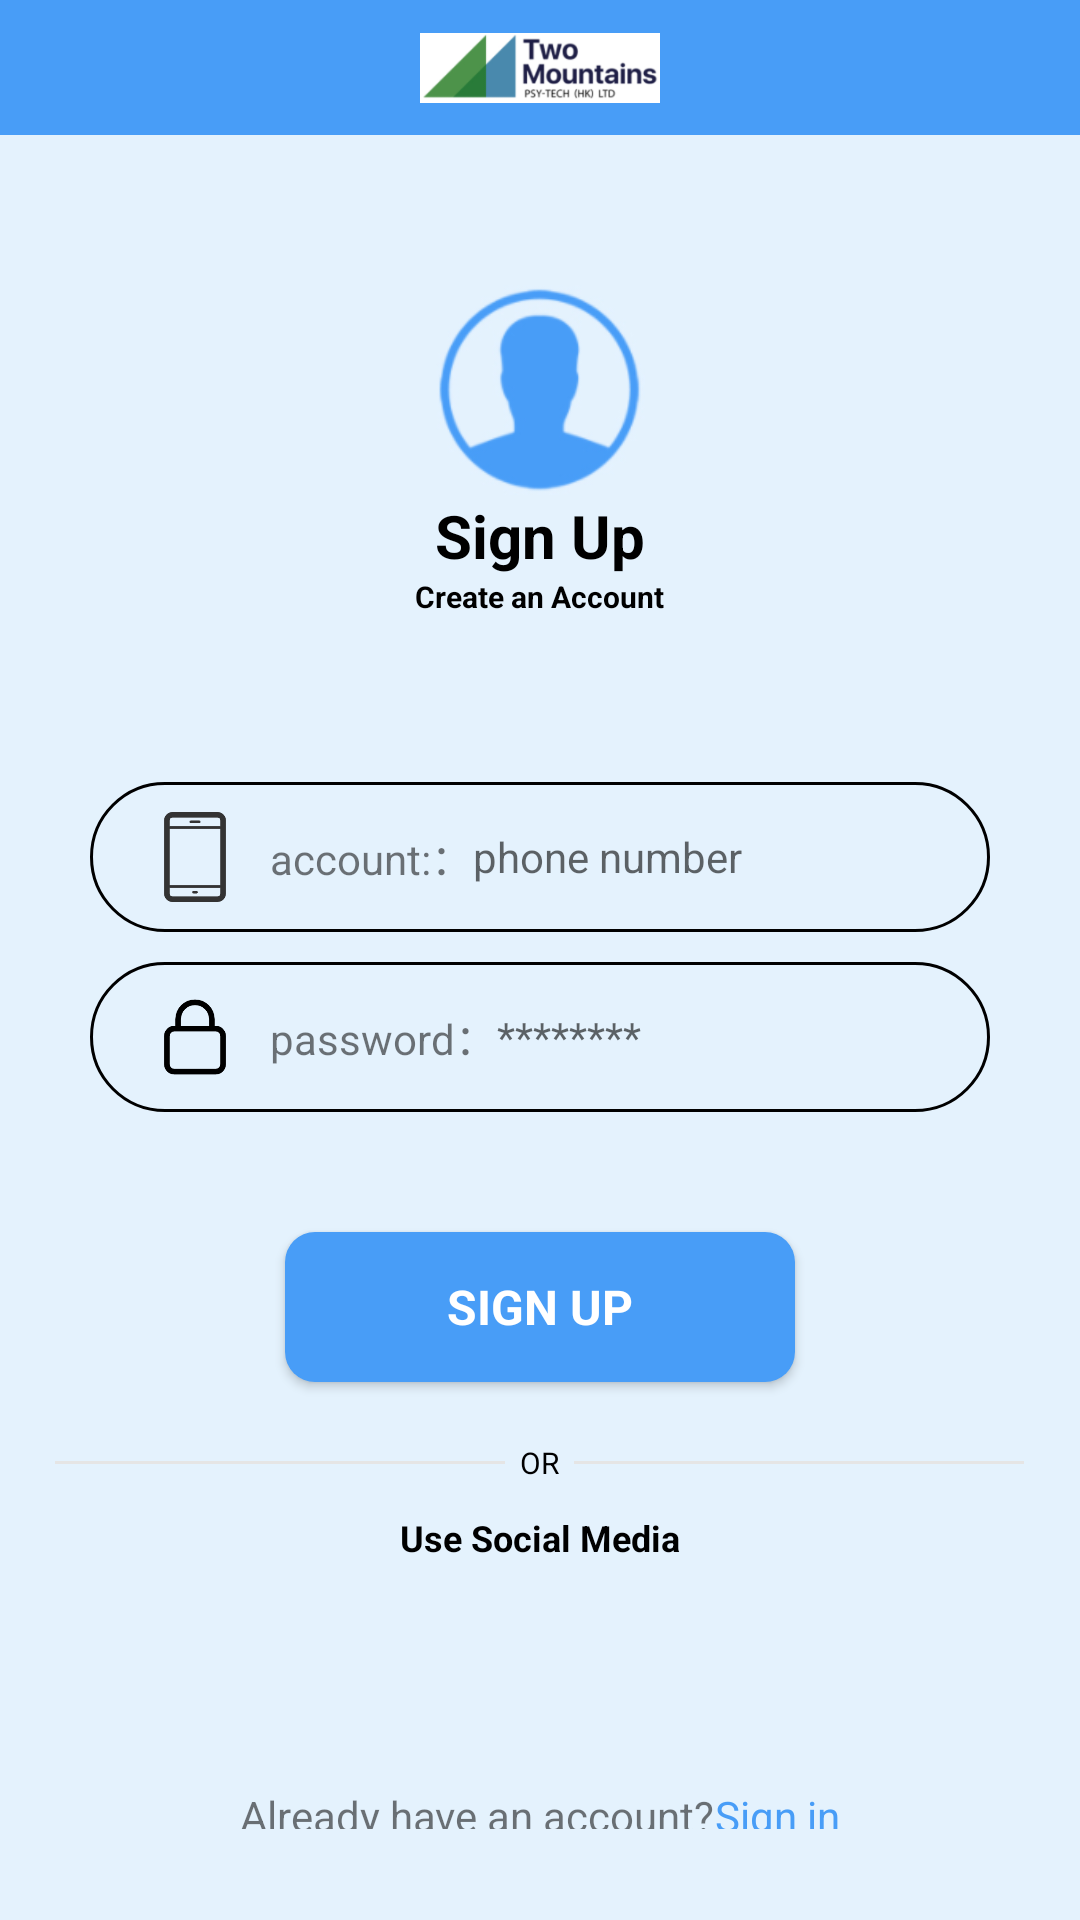

Write the Android layout XML for this screen, with the resource values it uses.
<!-- AndroidManifest.xml: application theme Theme.BLE -->
<!-- res/layout/activity_sign_up.xml -->
<?xml version="1.0" encoding="utf-8"?>
<androidx.appcompat.widget.LinearLayoutCompat xmlns:android="http://schemas.android.com/apk/res/android"
    xmlns:app="http://schemas.android.com/apk/res-auto"
    xmlns:tools="http://schemas.android.com/tools"
    android:layout_width="match_parent"
    android:layout_height="match_parent"
    android:orientation="vertical"
    android:background="@color/app_background"
    tools:context="com.example.twoMountains.ui.activity.UserSignInActivity">

    <RelativeLayout
        android:layout_width="match_parent"
        android:layout_height="@dimen/top_bar_height"
        android:background="@color/colorPrimary"
        android:orientation="horizontal">

        <ImageView
            android:id="@+id/two_mountains"
            android:layout_width="100dp"
            android:layout_height="match_parent"
            android:layout_marginVertical="5dp"
            android:layout_centerHorizontal="true"
            android:minWidth="0dp"
            android:paddingVertical="0dp"
            android:paddingHorizontal="10dp"
            android:scaleType="centerInside"
            android:src="@drawable/two_mountains2"
            android:background="@drawable/shape_icbackground"/>

    </RelativeLayout>

    <ImageView
        android:layout_width="70dp"
        android:layout_height="70dp"
        android:layout_marginTop="50dp"
        android:layout_gravity="center"
        android:src="@drawable/ic_avatar2"/>

    <TextView
        android:layout_width="wrap_content"
        android:layout_height="wrap_content"
        android:layout_gravity="center"
        android:text="@string/sign_up"
        android:textSize="20sp"
        android:textColor="@color/black"
        android:textStyle="bold"/>

    <TextView
        android:layout_width="wrap_content"
        android:layout_height="wrap_content"
        android:layout_gravity="center"
        android:text="@string/create_an_account"
        android:textSize="10sp"
        android:textColor="@color/black"
        android:textStyle="bold"/>

    <LinearLayout
        android:id="@+id/loginContent"
        android:layout_width="match_parent"
        android:layout_height="wrap_content"
        android:layout_centerInParent="true"
        android:layout_marginStart="15dp"
        android:layout_marginTop="30dp"
        android:layout_marginEnd="15dp"
        android:orientation="vertical"
        android:padding="15dp"
        android:background="@drawable/shape_background"
        android:transitionName="loginContent">

        <LinearLayout

            android:id="@+id/phoneContent"
            android:layout_width="match_parent"
            android:layout_height="50dp"
            android:layout_marginTop="10dp"
            android:background="@drawable/shape_edit"
            android:gravity="center"
            android:orientation="horizontal"
            android:paddingLeft="10dp"
            android:paddingRight="10dp"
            android:transitionName="phone">

            <ImageView
                android:layout_width="50dp"
                android:layout_height="50dp"
                android:padding="10dp"
                android:src="@drawable/ic_account" />

            <TextView
                android:layout_width="wrap_content"
                android:layout_height="wrap_content"
                android:text="@string/account"
                android:textSize="14sp" />

            <EditText
                android:id="@+id/phoneEdit"
                android:layout_width="match_parent"
                android:layout_height="match_parent"
                android:background="#00000000"
                android:hint="@string/phone_number"
                android:inputType="phone"
                android:maxLength="11"
                android:maxLines="1"
                android:singleLine="true"
                android:text=""
                android:textColor="@color/black"
                android:textSize="14dp" />
        </LinearLayout>


        <LinearLayout
            android:id="@+id/pwdContent"
            android:layout_width="match_parent"
            android:layout_height="50dp"
            android:layout_marginTop="10dp"
            android:layout_marginBottom="10dp"
            android:background="@drawable/shape_edit"
            android:gravity="center"
            android:orientation="horizontal"
            android:paddingLeft="10dp"
            android:paddingRight="10dp"
            android:transitionName="pwdContent">

            <ImageView
                android:layout_width="50dp"
                android:layout_height="50dp"
                android:padding="10dp"
                android:src="@drawable/ic_password" />

            <TextView
                android:layout_width="wrap_content"
                android:layout_height="wrap_content"
                android:text="@string/password"
                android:textSize="14dp" />

            <EditText
                android:id="@+id/pwdEdit"
                android:layout_width="match_parent"
                android:layout_height="match_parent"
                android:layout_gravity="center"
                android:background="#00000000"
                android:hint="********"
                android:inputType="textPassword"
                android:maxLength="16"
                android:maxLines="1"
                android:singleLine="true"
                android:text=""
                android:textColor="@color/black"
                android:textSize="14dp" />
        </LinearLayout>

    </LinearLayout>

    <Button
        android:id="@+id/btn_signUp"
        android:layout_width="170dp"
        android:layout_height="50dp"
        android:layout_marginTop="15dp"
        android:background="@drawable/shape_login_btn"
        android:layout_gravity="center"
        android:text="@string/sign_up"
        android:textStyle="bold"
        android:textColor="@color/white"
        android:textSize="16dp"
        android:textAllCaps="true"/>

    <LinearLayout
        android:layout_width="wrap_content"
        android:layout_height="wrap_content"
        android:layout_gravity="center"
        android:layout_marginTop="20dp"
        android:orientation="horizontal">

        <View
            android:layout_width="150dp"
            android:layout_height="1dp"
            android:layout_gravity="center"
            android:background="@color/grey1"/>

        <TextView
            android:layout_width="wrap_content"
            android:layout_height="wrap_content"
            android:layout_marginHorizontal="5dp"
            android:layout_gravity="center"
            android:text="@string/or"
            android:textSize="10sp"
            android:textColor="@color/black"
            android:textAllCaps="true"/>

        <View
            android:layout_width="150dp"
            android:layout_height="1dp"
            android:layout_gravity="center"
            android:background="@color/grey1"/>

    </LinearLayout>

    <TextView
        android:layout_width="wrap_content"
        android:layout_height="wrap_content"
        android:layout_gravity="center"
        android:layout_marginTop="10dp"
        android:text="@string/Use_Social_Media"
        android:textSize="12sp"
        android:textColor="@color/black"
        android:textStyle="bold"/>

    <ImageButton
        android:id="@+id/wechatLoginBtn"
        android:layout_width="50dp"
        android:layout_height="50dp"
        android:layout_marginTop="10dp"
        android:layout_gravity="center"
        android:src="@drawable/ic_wechat"
        android:scaleType="centerInside"
        android:background="@android:color/transparent"/>

    <LinearLayout
        android:layout_width="wrap_content"
        android:layout_height="wrap_content"
        android:layout_gravity="center"
        android:orientation="horizontal">

        <TextView
            android:id="@+id/goRegisterBtn"
            android:layout_width="wrap_content"
            android:layout_height="wrap_content"
            android:layout_gravity="center"
            android:layout_marginTop="10dp"
            android:text="@string/Already_have_an_account"/>

        <Button
            android:id="@+id/btn_signIn"
            android:layout_width="wrap_content"
            android:layout_height="wrap_content"
            android:layout_gravity="center"
            android:layout_marginTop="10dp"
            android:minHeight="0dp"
            android:minWidth="0dp"
            android:background="@android:color/transparent"
            android:text="@string/Sign_in"
            android:textColor="@color/blue_table"
            android:textAllCaps="false"/>

    </LinearLayout>

</androidx.appcompat.widget.LinearLayoutCompat>
<!-- resources referenced by this layout -->
<resources>
  <color name="app_background">#E4F2FD</color>
  <color name="black">#FF000000</color>
  <color name="blue_table">#489df7</color>
  <color name="colorPrimary">#489df7</color>
  <color name="grey1">#E5E5E5</color>
  <color name="white">#FFFFFFFF</color>
  <dimen name="top_bar_height">45dp</dimen>
  <!-- drawable ic_account: png bitmap (drawable, 2012 bytes) -->
  <!-- drawable ic_avatar2: png bitmap (drawable, 11529 bytes) -->
  <!-- drawable ic_password: png bitmap (drawable, 2214 bytes) -->
  <!-- drawable shape_edit (drawable) -->
  <?xml version="1.0" encoding="utf-8"?>
  <shape xmlns:android="http://schemas.android.com/apk/res/android">
      <stroke
          android:width="1dp"
          android:color="@color/black" />
      <corners android:radius="50dp" />
  </shape>
  <!-- drawable shape_login_btn (drawable) -->
  <?xml version="1.0" encoding="utf-8"?>
  <shape xmlns:android="http://schemas.android.com/apk/res/android">
      <solid android:color="@color/blue_table"/>
      <corners android:radius="10dp" />
  </shape>
  <!-- drawable two_mountains2: png bitmap (drawable, 15081 bytes) -->
  <string name="Already_have_an_account">Already have an account?</string>
  <string name="Sign_in">Sign in</string>
  <string name="Use_Social_Media">Use Social Media</string>
  <string name="account">account:：</string>
  <string name="create_an_account">Create an Account</string>
  <string name="or">OR</string>
  <string name="password">password：</string>
  <string name="phone_number">phone number</string>
  <string name="sign_up">Sign Up</string>
  <style name="Theme.BLE" parent="Theme.MaterialComponents.DayNight.DarkActionBar">
          <item name="windowActionBar">false</item>
          <item name="windowNoTitle">true</item>
          
          <item name="colorPrimary">@color/blue_table</item>
          <item name="colorPrimaryVariant">@color/purple_700</item>
          <item name="colorOnPrimary">@color/app_background</item>
          
          <item name="colorSecondary">@color/teal_200</item>
          <item name="colorSecondaryVariant">@color/teal_700</item>
          <item name="colorOnSecondary">@color/black</item>
          
          <item name="android:statusBarColor">?attr/colorPrimaryVariant</item>
          
          <item name="fontFamily" tools:targetApi="jelly_bean">@font/microsoftyahei</item>
      </style>
  <color name="purple_700">#FF3700B3</color>
  <color name="teal_200">#FF03DAC5</color>
  <color name="teal_700">#FF018786</color>
</resources>
